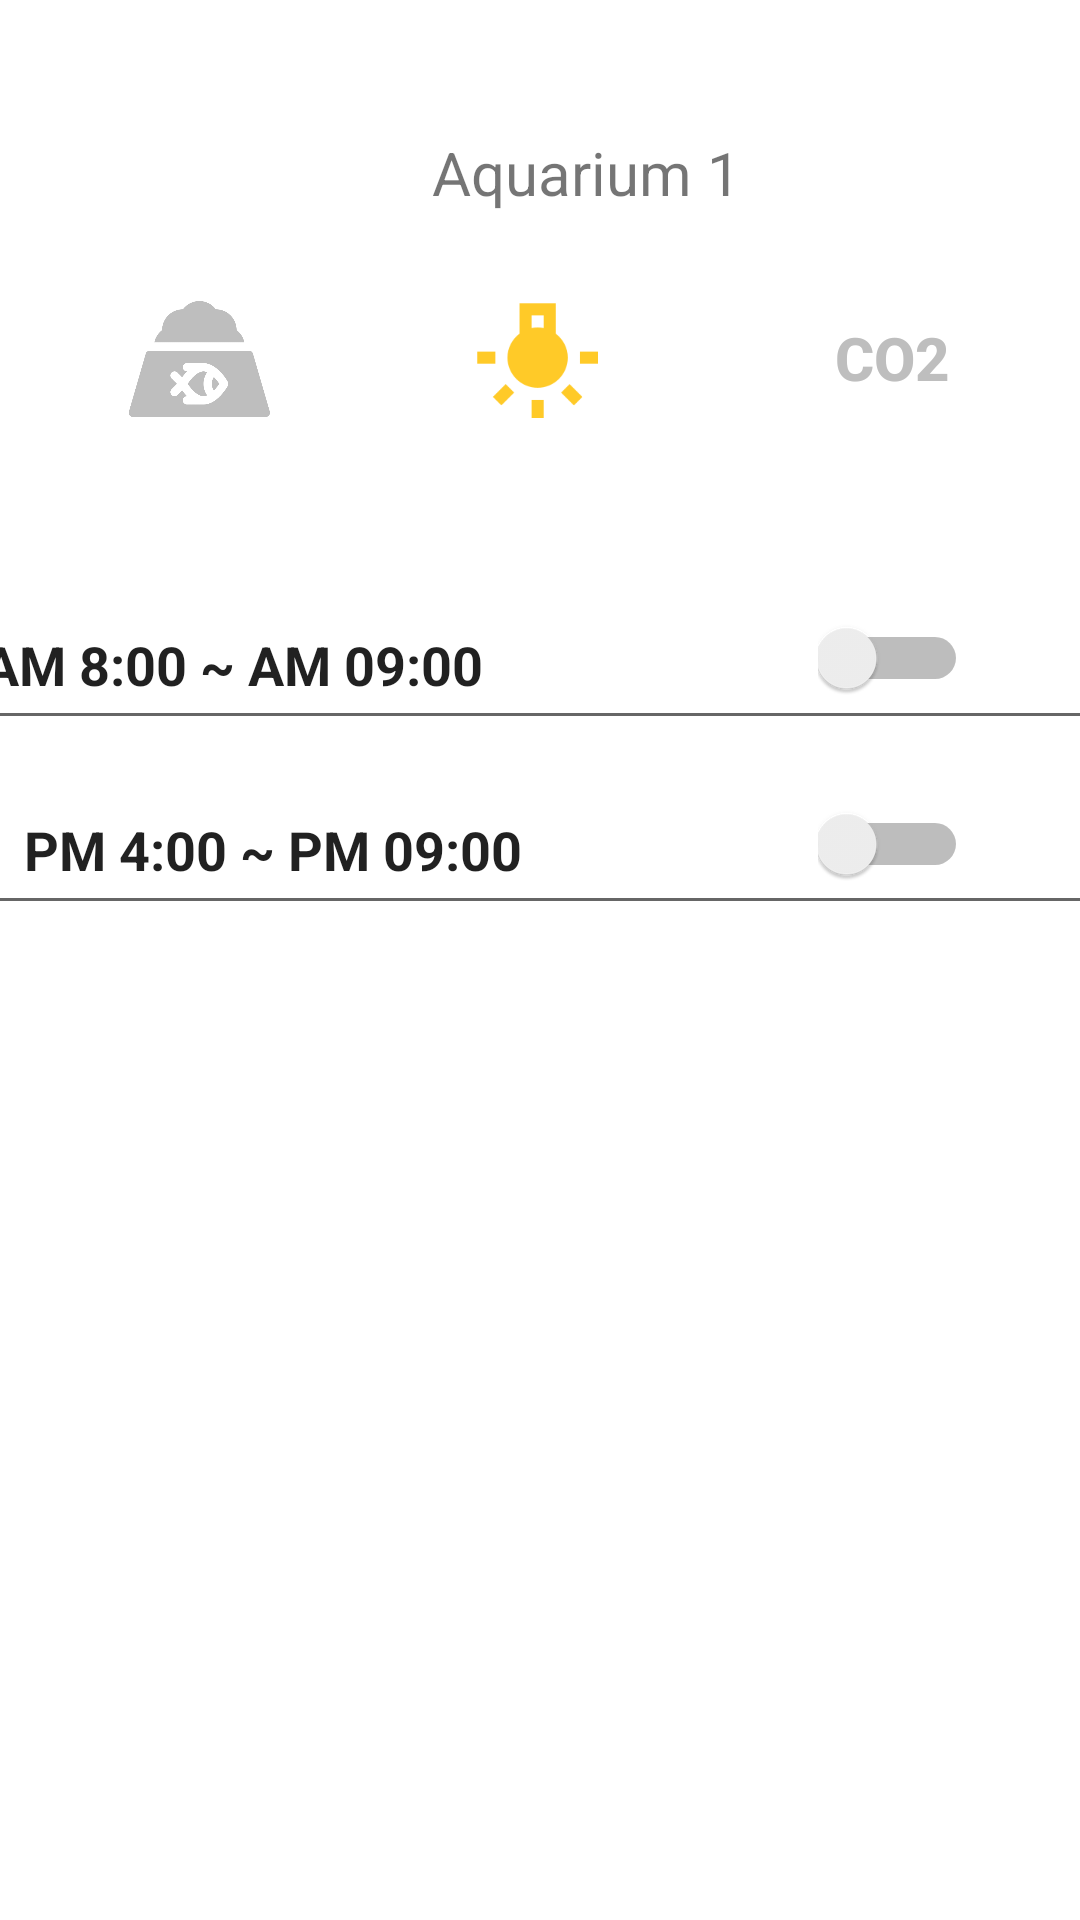

Here is an Android app screen rendered from its layout file. Give the layout XML and the strings, colors and styles it references.
<!-- AndroidManifest.xml: application theme Theme.AquaLife -->
<!-- res/layout/led_plus.xml -->
<?xml version="1.0" encoding="utf-8"?>
<androidx.constraintlayout.widget.ConstraintLayout xmlns:android="http://schemas.android.com/apk/res/android"
    xmlns:app="http://schemas.android.com/apk/res-auto"
    android:layout_width="match_parent"
    android:layout_height="match_parent"
    android:background="@color/white"
    xmlns:tools="http://schemas.android.com/tools">

    <Button
        android:id="@+id/led_top_co2_2"
        style="@style/Widget.AppCompat.Button.Borderless"
        android:layout_width="48dp"
        android:layout_height="48dp"
        android:background="@null"
        android:backgroundTint="@null"
        android:text="@string/co2"
        android:textColor="#bebebe"
        android:textSize="20dp"
        android:textStyle="bold"
        app:layout_constraintBottom_toBottomOf="parent"
        app:layout_constraintEnd_toEndOf="parent"
        app:layout_constraintHorizontal_bias="0.876"
        app:layout_constraintStart_toStartOf="parent"
        app:layout_constraintTop_toTopOf="parent"
        app:layout_constraintVertical_bias="0.161" />

    <ImageButton
        android:id="@+id/led_top_led2"
        android:layout_width="48dp"
        android:layout_height="48dp"
        android:adjustViewBounds="true"
        android:background="@null"
        android:backgroundTint="@null"
        android:scaleType="fitCenter"
        android:src="@drawable/led_yellow"
        app:layout_constraintBottom_toBottomOf="parent"
        app:layout_constraintEnd_toEndOf="parent"
        app:layout_constraintHorizontal_bias="0.498"
        app:layout_constraintStart_toStartOf="parent"
        app:layout_constraintTop_toTopOf="parent"
        app:layout_constraintVertical_bias="0.161" />

    <ImageButton
        android:id="@+id/menu3"
        tools:ignore="SpeakableTextPresentCheck"
        android:layout_width="wrap_content"
        android:layout_height="wrap_content"
        android:background="@null"
        android:src="@drawable/ic_baseline_menu_24"
        app:layout_constraintBottom_toBottomOf="parent"
        app:layout_constraintEnd_toEndOf="parent"
        app:layout_constraintHorizontal_bias="0.09"
        app:layout_constraintStart_toStartOf="parent"
        app:layout_constraintTop_toTopOf="parent"
        app:layout_constraintVertical_bias="0.067" />


    <ImageButton
        android:id="@+id/arrow5"
        tools:ignore="SpeakableTextPresentCheck"
        android:layout_width="33dp"
        android:layout_height="26dp"
        android:layout_marginStart="252dp"
        android:layout_marginTop="44dp"
        android:adjustViewBounds="true"
        android:background="@android:color/transparent"
        android:scaleType="fitCenter"
        android:src="@drawable/arrow"
        app:layout_constraintStart_toStartOf="parent"
        app:layout_constraintTop_toTopOf="parent" />

    <TextView
        android:id="@+id/name5"
        android:layout_width="wrap_content"
        android:layout_height="wrap_content"
        android:layout_marginStart="144dp"
        android:layout_marginTop="44dp"
        android:text="Aquarium 1"
        android:textSize="20dp"
        app:layout_constraintStart_toStartOf="parent"
        app:layout_constraintTop_toTopOf="parent" />

    <ImageButton
        android:id="@+id/led_top_feeding2"
        android:layout_width="47dp"
        android:layout_height="48dp"
        android:adjustViewBounds="true"
        android:background="@null"
        android:scaleType="fitCenter"
        android:src="@drawable/feeding_grey"
        app:layout_constraintBottom_toBottomOf="parent"
        app:layout_constraintEnd_toEndOf="parent"
        app:layout_constraintHorizontal_bias="0.137"
        app:layout_constraintStart_toStartOf="parent"
        app:layout_constraintTop_toTopOf="parent"
        app:layout_constraintVertical_bias="0.161" />

    <EditText
        android:id="@+id/led_time"
        android:layout_width="415dp"
        android:layout_height="53dp"
        android:ems="10"
        android:inputType="time"
        android:text="    AM 8:00 ~ AM 09:00"
        android:textStyle="bold"
        app:layout_constraintBottom_toBottomOf="parent"
        app:layout_constraintEnd_toEndOf="parent"
        app:layout_constraintStart_toStartOf="parent"
        app:layout_constraintTop_toTopOf="parent"
        app:layout_constraintVertical_bias="0.33" />

    <Switch
        android:id="@+id/led_switch"
        android:layout_width="50dp"
        android:layout_height="34dp"
        app:layout_constraintBottom_toBottomOf="parent"
        app:layout_constraintEnd_toEndOf="parent"
        app:layout_constraintHorizontal_bias="0.88"
        app:layout_constraintStart_toStartOf="parent"
        app:layout_constraintTop_toTopOf="parent"
        app:layout_constraintVertical_bias="0.334" />

    <EditText
        android:id="@+id/led_time2"
        android:layout_width="415dp"
        android:layout_height="53dp"
        android:ems="10"
        android:inputType="time"
        android:text="    PM 4:00 ~ PM 09:00"
        android:textStyle="bold"
        app:layout_constraintBottom_toBottomOf="parent"
        app:layout_constraintEnd_toEndOf="parent"
        app:layout_constraintHorizontal_bias="0.25"
        app:layout_constraintStart_toStartOf="parent"
        app:layout_constraintTop_toTopOf="parent"
        app:layout_constraintVertical_bias="0.435" />

    <Switch
        android:id="@+id/led_switch2"
        android:layout_width="50dp"
        android:layout_height="34dp"
        app:layout_constraintBottom_toBottomOf="parent"
        app:layout_constraintEnd_toEndOf="parent"
        app:layout_constraintHorizontal_bias="0.88"
        app:layout_constraintStart_toStartOf="parent"
        app:layout_constraintTop_toTopOf="parent"
        app:layout_constraintVertical_bias="0.436" />

</androidx.constraintlayout.widget.ConstraintLayout>
<!-- resources referenced by this layout -->
<resources>
  <!-- drawable feeding_grey: png bitmap (drawable, 11385 bytes) -->
  <!-- drawable led_yellow: png bitmap (drawable, 2485 bytes) -->
  <string name="co2">co2</string>
  <style name="Theme.AquaLife" parent="Theme.AppCompat.Light">
          
          <item name="colorPrimary">@color/purple_500</item>
          <item name="colorPrimaryVariant">@color/purple_700</item>
          <item name="colorOnPrimary">@color/white</item>
          
          <item name="colorSecondary">@color/teal_200</item>
          <item name="colorSecondaryVariant">@color/teal_700</item>
          <item name="colorOnSecondary">@color/black</item>
          
          <item name="android:statusBarColor" tools:targetApi="l">?attr/colorPrimaryVariant</item>
          
      </style>
  <!-- not gathered from this repository: default colours our renderer supplied (Android Studio template values) -->
  <color name="purple_500">#FF6200EE</color>
  <color name="purple_700">#FF3700B3</color>
  <color name="teal_200">#FF03DAC5</color>
  <color name="teal_700">#FF018786</color>
  <color name="black">#FF000000</color>
  <color name="white">#FFFFFFFF</color>
</resources>
